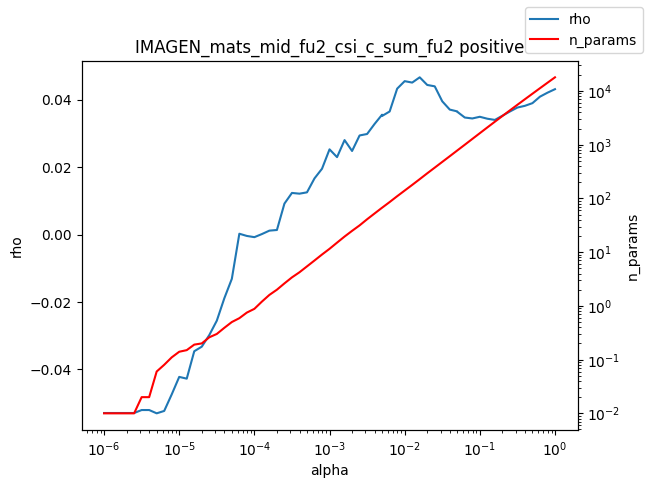

The file beside this chart, header and first rows:
alpha, rho, n_params
1e-06, -0.05293, 0.01
1.2589254117941661e-06, -0.05293, 0.01
1.584893192461111e-06, -0.05293, 0.01
1.9952623149688787e-06, -0.05293, 0.01
2.511886431509577e-06, -0.05293, 0.01
3.162277660168379e-06, -0.05204, 0.02
3.981071705534969e-06, -0.05204, 0.02
5.011872336272715e-06, -0.05302, 0.06
6.30957344480193e-06, -0.05232, 0.08
7.943282347242805e-06, -0.04741, 0.11
1e-05, -0.04222, 0.14
1.2589254117941661e-05, -0.04274, 0.15
1.5848931924611107e-05, -0.0346, 0.19
1.9952623149688786e-05, -0.03325, 0.2
2.511886431509577e-05, -0.02981, 0.26
3.1622776601683795e-05, -0.02554, 0.3
3.9810717055349695e-05, -0.0189, 0.39
5.011872336272725e-05, -0.01313, 0.5
6.309573444801929e-05, 0.0002495, 0.59
7.943282347242806e-05, -0.0004099, 0.75
0.0001, -0.0007668, 0.88
0.0001259, 0.0001476, 1.2
0.0001585, 0.001167, 1.6
0.0001995, 0.001355, 2.0
0.0002512, 0.009188, 2.62
0.0003162, 0.01235, 3.39
0.0003981, 0.01213, 4.22
0.0005012, 0.01252, 5.43
0.000631, 0.01666, 6.99
0.0007943, 0.01953, 9.03
0.001, 0.02528, 11.53
0.001259, 0.02297, 15.02
0.001585, 0.02802, 19.5
0.001995, 0.02479, 24.9
0.002512, 0.0294, 31.47
0.003162, 0.02983, 40.92
0.003981, 0.03283, 52.5
0.005, 0.03555, 67.11
0.005012, 0.03519, 67.23
0.00631, 0.03651, 85.57
0.007943, 0.04328, 109.9
0.01, 0.0455, 140.1
0.01259, 0.04508, 178.4
0.01585, 0.04664, 228.2
0.01995, 0.04438, 293.1
0.02512, 0.04397, 374
0.03162, 0.03953, 478
0.03981, 0.03707, 610.2
0.05, 0.03653, 778.9
0.05012, 0.03642, 780.9
0.0631, 0.03471, 998.2
0.07943, 0.03444, 1279
0.1, 0.03494, 1637
0.1259, 0.03436, 2095
0.1585, 0.03401, 2676
0.1995, 0.03524, 3414
0.2512, 0.0365, 4350
0.3162, 0.03768, 5530
0.3981, 0.03819, 7013
0.5012, 0.03898, 8884
... 3 more rows
